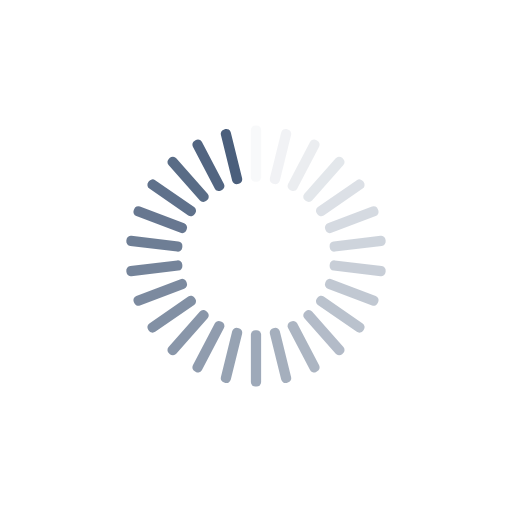
t = 0.00 s
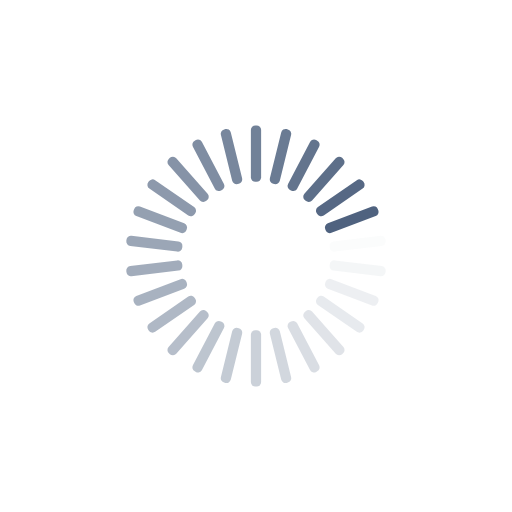
t = 0.50 s
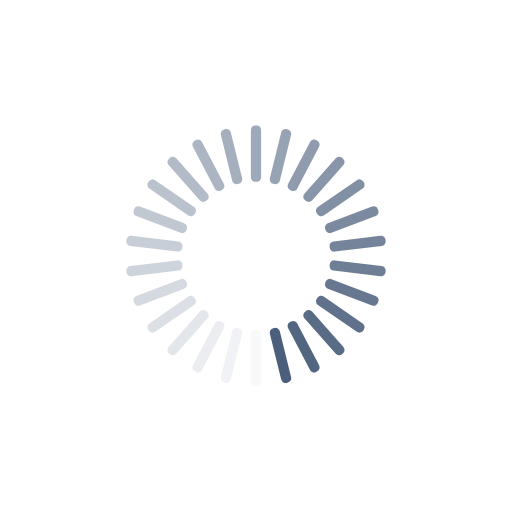
t = 1.00 s
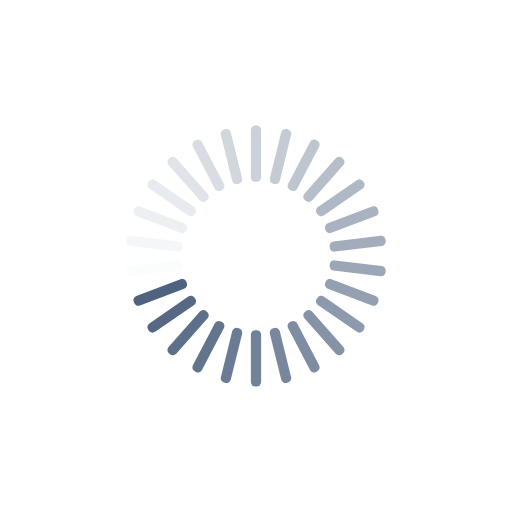
t = 1.50 s

The animated SVG that drew these frames (rendered in a browser with its animation timeline set to each time). Animation: 26 SMIL elements (animate=26); one cycle of 2.00 s, repeats indefinitely.

<?xml version="1.0" encoding="utf-8"?>
<svg xmlns="http://www.w3.org/2000/svg" xmlns:xlink="http://www.w3.org/1999/xlink" style="margin: auto; background: rgb(255, 255, 255); display: block; shape-rendering: auto;" width="237px" height="237px" viewBox="0 0 100 100" preserveAspectRatio="xMidYMid">
<g transform="rotate(0 50 50)">
  <rect x="49" y="24.5" rx="0.88" ry="0.88" width="2" height="11" fill="#4b5f7c">
    <animate attributeName="opacity" values="1;0" keyTimes="0;1" dur="2s" begin="-1.9230769230769231s" repeatCount="indefinite"></animate>
  </rect>
</g><g transform="rotate(13.846153846153847 50 50)">
  <rect x="49" y="24.5" rx="0.88" ry="0.88" width="2" height="11" fill="#4b5f7c">
    <animate attributeName="opacity" values="1;0" keyTimes="0;1" dur="2s" begin="-1.8461538461538463s" repeatCount="indefinite"></animate>
  </rect>
</g><g transform="rotate(27.692307692307693 50 50)">
  <rect x="49" y="24.5" rx="0.88" ry="0.88" width="2" height="11" fill="#4b5f7c">
    <animate attributeName="opacity" values="1;0" keyTimes="0;1" dur="2s" begin="-1.7692307692307692s" repeatCount="indefinite"></animate>
  </rect>
</g><g transform="rotate(41.53846153846154 50 50)">
  <rect x="49" y="24.5" rx="0.88" ry="0.88" width="2" height="11" fill="#4b5f7c">
    <animate attributeName="opacity" values="1;0" keyTimes="0;1" dur="2s" begin="-1.6923076923076923s" repeatCount="indefinite"></animate>
  </rect>
</g><g transform="rotate(55.38461538461539 50 50)">
  <rect x="49" y="24.5" rx="0.88" ry="0.88" width="2" height="11" fill="#4b5f7c">
    <animate attributeName="opacity" values="1;0" keyTimes="0;1" dur="2s" begin="-1.6153846153846154s" repeatCount="indefinite"></animate>
  </rect>
</g><g transform="rotate(69.23076923076923 50 50)">
  <rect x="49" y="24.5" rx="0.88" ry="0.88" width="2" height="11" fill="#4b5f7c">
    <animate attributeName="opacity" values="1;0" keyTimes="0;1" dur="2s" begin="-1.5384615384615385s" repeatCount="indefinite"></animate>
  </rect>
</g><g transform="rotate(83.07692307692308 50 50)">
  <rect x="49" y="24.5" rx="0.88" ry="0.88" width="2" height="11" fill="#4b5f7c">
    <animate attributeName="opacity" values="1;0" keyTimes="0;1" dur="2s" begin="-1.4615384615384615s" repeatCount="indefinite"></animate>
  </rect>
</g><g transform="rotate(96.92307692307692 50 50)">
  <rect x="49" y="24.5" rx="0.88" ry="0.88" width="2" height="11" fill="#4b5f7c">
    <animate attributeName="opacity" values="1;0" keyTimes="0;1" dur="2s" begin="-1.3846153846153846s" repeatCount="indefinite"></animate>
  </rect>
</g><g transform="rotate(110.76923076923077 50 50)">
  <rect x="49" y="24.5" rx="0.88" ry="0.88" width="2" height="11" fill="#4b5f7c">
    <animate attributeName="opacity" values="1;0" keyTimes="0;1" dur="2s" begin="-1.3076923076923077s" repeatCount="indefinite"></animate>
  </rect>
</g><g transform="rotate(124.61538461538461 50 50)">
  <rect x="49" y="24.5" rx="0.88" ry="0.88" width="2" height="11" fill="#4b5f7c">
    <animate attributeName="opacity" values="1;0" keyTimes="0;1" dur="2s" begin="-1.2307692307692308s" repeatCount="indefinite"></animate>
  </rect>
</g><g transform="rotate(138.46153846153845 50 50)">
  <rect x="49" y="24.5" rx="0.88" ry="0.88" width="2" height="11" fill="#4b5f7c">
    <animate attributeName="opacity" values="1;0" keyTimes="0;1" dur="2s" begin="-1.1538461538461537s" repeatCount="indefinite"></animate>
  </rect>
</g><g transform="rotate(152.30769230769232 50 50)">
  <rect x="49" y="24.5" rx="0.88" ry="0.88" width="2" height="11" fill="#4b5f7c">
    <animate attributeName="opacity" values="1;0" keyTimes="0;1" dur="2s" begin="-1.0769230769230769s" repeatCount="indefinite"></animate>
  </rect>
</g><g transform="rotate(166.15384615384616 50 50)">
  <rect x="49" y="24.5" rx="0.88" ry="0.88" width="2" height="11" fill="#4b5f7c">
    <animate attributeName="opacity" values="1;0" keyTimes="0;1" dur="2s" begin="-1s" repeatCount="indefinite"></animate>
  </rect>
</g><g transform="rotate(180 50 50)">
  <rect x="49" y="24.5" rx="0.88" ry="0.88" width="2" height="11" fill="#4b5f7c">
    <animate attributeName="opacity" values="1;0" keyTimes="0;1" dur="2s" begin="-0.9230769230769231s" repeatCount="indefinite"></animate>
  </rect>
</g><g transform="rotate(193.84615384615384 50 50)">
  <rect x="49" y="24.5" rx="0.88" ry="0.88" width="2" height="11" fill="#4b5f7c">
    <animate attributeName="opacity" values="1;0" keyTimes="0;1" dur="2s" begin="-0.8461538461538461s" repeatCount="indefinite"></animate>
  </rect>
</g><g transform="rotate(207.69230769230768 50 50)">
  <rect x="49" y="24.5" rx="0.88" ry="0.88" width="2" height="11" fill="#4b5f7c">
    <animate attributeName="opacity" values="1;0" keyTimes="0;1" dur="2s" begin="-0.7692307692307693s" repeatCount="indefinite"></animate>
  </rect>
</g><g transform="rotate(221.53846153846155 50 50)">
  <rect x="49" y="24.5" rx="0.88" ry="0.88" width="2" height="11" fill="#4b5f7c">
    <animate attributeName="opacity" values="1;0" keyTimes="0;1" dur="2s" begin="-0.6923076923076923s" repeatCount="indefinite"></animate>
  </rect>
</g><g transform="rotate(235.3846153846154 50 50)">
  <rect x="49" y="24.5" rx="0.88" ry="0.88" width="2" height="11" fill="#4b5f7c">
    <animate attributeName="opacity" values="1;0" keyTimes="0;1" dur="2s" begin="-0.6153846153846154s" repeatCount="indefinite"></animate>
  </rect>
</g><g transform="rotate(249.23076923076923 50 50)">
  <rect x="49" y="24.5" rx="0.88" ry="0.88" width="2" height="11" fill="#4b5f7c">
    <animate attributeName="opacity" values="1;0" keyTimes="0;1" dur="2s" begin="-0.5384615384615384s" repeatCount="indefinite"></animate>
  </rect>
</g><g transform="rotate(263.0769230769231 50 50)">
  <rect x="49" y="24.5" rx="0.88" ry="0.88" width="2" height="11" fill="#4b5f7c">
    <animate attributeName="opacity" values="1;0" keyTimes="0;1" dur="2s" begin="-0.46153846153846156s" repeatCount="indefinite"></animate>
  </rect>
</g><g transform="rotate(276.9230769230769 50 50)">
  <rect x="49" y="24.5" rx="0.88" ry="0.88" width="2" height="11" fill="#4b5f7c">
    <animate attributeName="opacity" values="1;0" keyTimes="0;1" dur="2s" begin="-0.38461538461538464s" repeatCount="indefinite"></animate>
  </rect>
</g><g transform="rotate(290.7692307692308 50 50)">
  <rect x="49" y="24.5" rx="0.88" ry="0.88" width="2" height="11" fill="#4b5f7c">
    <animate attributeName="opacity" values="1;0" keyTimes="0;1" dur="2s" begin="-0.3076923076923077s" repeatCount="indefinite"></animate>
  </rect>
</g><g transform="rotate(304.61538461538464 50 50)">
  <rect x="49" y="24.5" rx="0.88" ry="0.88" width="2" height="11" fill="#4b5f7c">
    <animate attributeName="opacity" values="1;0" keyTimes="0;1" dur="2s" begin="-0.23076923076923078s" repeatCount="indefinite"></animate>
  </rect>
</g><g transform="rotate(318.46153846153845 50 50)">
  <rect x="49" y="24.5" rx="0.88" ry="0.88" width="2" height="11" fill="#4b5f7c">
    <animate attributeName="opacity" values="1;0" keyTimes="0;1" dur="2s" begin="-0.15384615384615385s" repeatCount="indefinite"></animate>
  </rect>
</g><g transform="rotate(332.3076923076923 50 50)">
  <rect x="49" y="24.5" rx="0.88" ry="0.88" width="2" height="11" fill="#4b5f7c">
    <animate attributeName="opacity" values="1;0" keyTimes="0;1" dur="2s" begin="-0.07692307692307693s" repeatCount="indefinite"></animate>
  </rect>
</g><g transform="rotate(346.15384615384613 50 50)">
  <rect x="49" y="24.5" rx="0.88" ry="0.88" width="2" height="11" fill="#4b5f7c">
    <animate attributeName="opacity" values="1;0" keyTimes="0;1" dur="2s" begin="0s" repeatCount="indefinite"></animate>
  </rect>
</g>
<!-- [ldio] generated by https://loading.io/ --></svg>